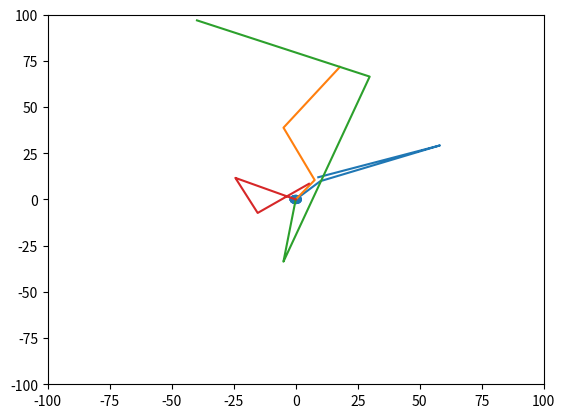

Reproduce this figure in Python.
import numpy as np
import matplotlib.pyplot as plt
import matplotlib.animation as anim
from matplotlib import patches as mpaths

# program obrazujący w postaci animacji tor ruchu auta w kolejnych sekundach ruchu na podstawie położenia pocz
# położenia końcowego i prędkości
#
#ZAD_DOM:
#  - niech animacja kończy się gdy marsz skończy ostatni uciekinier


class Pedestrian:
    def __init__(self, goals, velo):
        self.traj = []
        self.start = (0, 0)
        self.speed = velo
        self.traj.append(self.start)
        self.goals = goals

    def create_vel_vector(self, actual, goal):
        vec_real = np.array(goal) - np.array(actual)  # wspolrzedne wektorow rzeczywistych aby z warunku brało goals_no
        len_vec_real = np.linalg.norm(vec_real)
        vec_u = vec_real / len_vec_real
        vec_vel = vec_u * self.speed
        return vec_vel

    def create_trajectory(self, actual, goal):
        vec_vel = self.create_vel_vector(actual, goal)

        x = actual[0] + vec_vel[0]
        y = actual[1] + vec_vel[1]
        position = (x, y)
        self.traj.append(position)
        return position, vec_vel

    def do_it(self):
        goal_no = 0
        position, vec_vel = self.create_trajectory(self.start, self.goals[goal_no])

        while True:             #pętla tworząca trajektorię
            try:
                if np.linalg.norm(self.goals[goal_no] - np.array(position)) <= self.speed:
                    goal_no += 1
                position, vec_vel = self.create_trajectory(position, self.goals[goal_no])
            except:
                break

        return self.traj

    def chart(self):
        self.do_it()
        x, y = zip(*self.traj)
        plt.plot(x, y, "-o")
        plt.show()


class Pedestrians:
    def __init__(self):
        self.peds = []

    def add_pedestrians(self, ped):
        self.peds.extend(ped)
        print(self.peds)

    def get_trajectories(self):
        trajectories = []
        for i in self.peds:
            trajectories.append(i.do_it())
        return trajectories

    def get_chart(self):
        trajs = self.get_trajectories()
        temp_traj = []
        lens = []

        for i in trajs:
            lens.append(len(i))
        length = max(lens)
        for i in range(length):          # dla iluśtam kroków
            step = []
            for j in range(len(trajs)):  # tworzy gdzie są w danym kroku
                try:
                    step.append(trajs[j][i])
                except:
                    step.append(trajs[j][-1])
            temp_traj.append(step)          #do tego momentu tworzy odpowiednią trajektorię
        print(temp_traj)

        foo = zip(*temp_traj)               #rysuje trajektorie
        for i in foo:
            x, y = zip(*i)
            plt.plot(x, y, "-")

        return temp_traj


class Animation:
    def __init__(self, pedest):
        self.fig = plt.figure()
        self.ax = plt.axes(xlim=(-100, 100), ylim=(-100, 100))
        self.n_frames = 0
        self.trial = []
        self.ang = 0

        self.trajectory = pedest.get_chart()
        self.n_frames = len(self.trajectory)

        elipses = [mpaths.Ellipse(i, width=5, height=5, angle=self.ang) for i in
                   self.trajectory[0]]      # stworzenie kształtu i przypisanie mu cech (wymiary, współ początkowych)
        [self.trial.append(self.ax.add_patch(elipses[i])) for i in range(len(elipses))]

    def init_animation(self):
        [self.trial[i].set_visible(True) for i in range(len(self.trial))]

        return self.trial

    def animate(self, i):
        for j in range(len(self.trajectory[0])):
            self.trial[j].center = self.trajectory[i][j]
        return self.trial

    def do_animation(self, n_interval):
        animate = anim.FuncAnimation(self.fig, self.animate, frames=self.n_frames, init_func=self.init_animation,
                                     interval=n_interval, blit=True)
        plt.show()


d = Pedestrian([(10, 10), (60, 30), (9, 12)], 2)
e = Pedestrian([(8, 11), (-5, 39), (18, 72)], 1)
f = Pedestrian([(-5, -34), (30, 67), (-40, 97)], 2)
g = Pedestrian([(-25, 12), (-15, -8), (6, 9)], 1)
peds = [d, e, f, g]
a = Pedestrians()
a.add_pedestrians(peds)

x = Animation(a)
x.do_animation(100)
